Labelled photos from "dataset", an image-classification folder in IsabelaMarques07/learning-python. The possible labels are: podres, saudaveis.

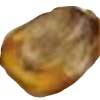
Label: podres

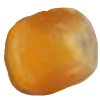
Label: saudaveis

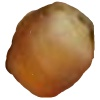
Label: podres

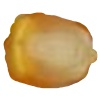
Label: saudaveis

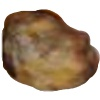
Label: podres

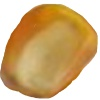
Label: saudaveis
